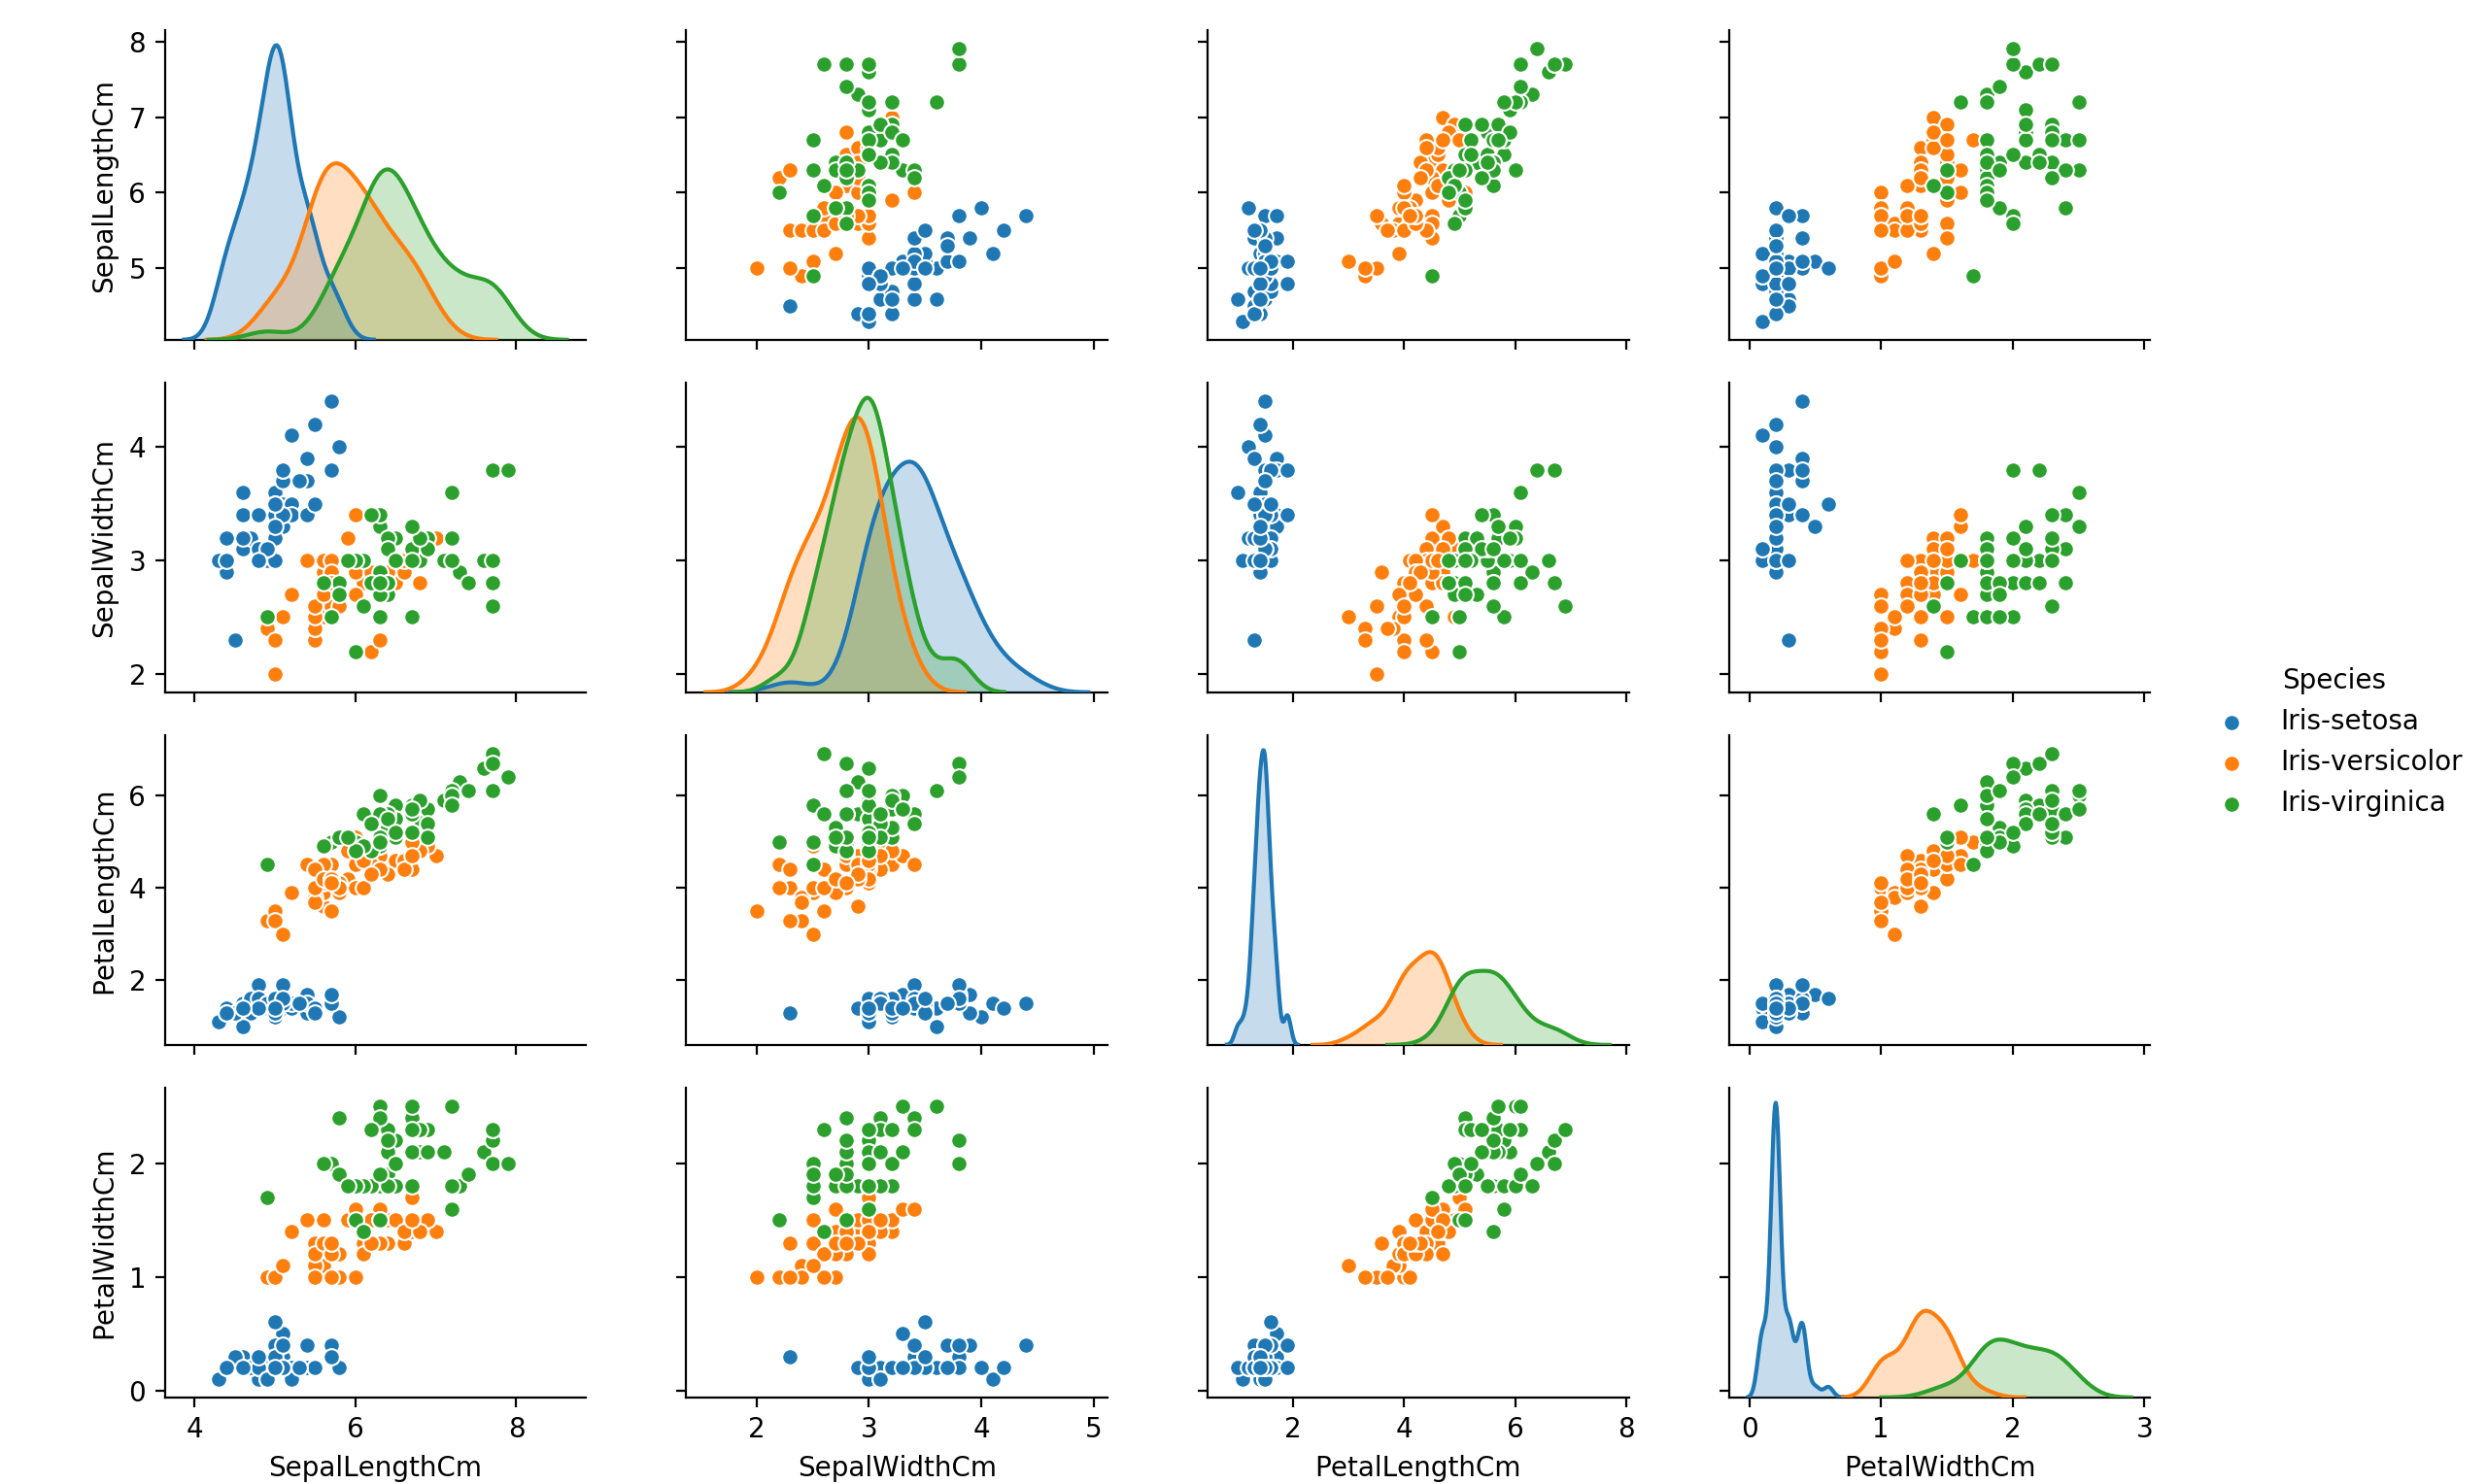

This figure's Python source:
#import the necessary libraries
import matplotlib.pyplot as plt
import pandas as pd
import seaborn as sns

#get panda to read the iris dataset into the dataframe called df
df = pd.read_csv("iris.csv")

#used seaborn to create a scatter plot for each pair of variables 
sns.pairplot(df, hue="Species", diag_kind="kde")

#need to use matplotlib to display the plot as seaborn is an addition on top of plt
plt.show()
